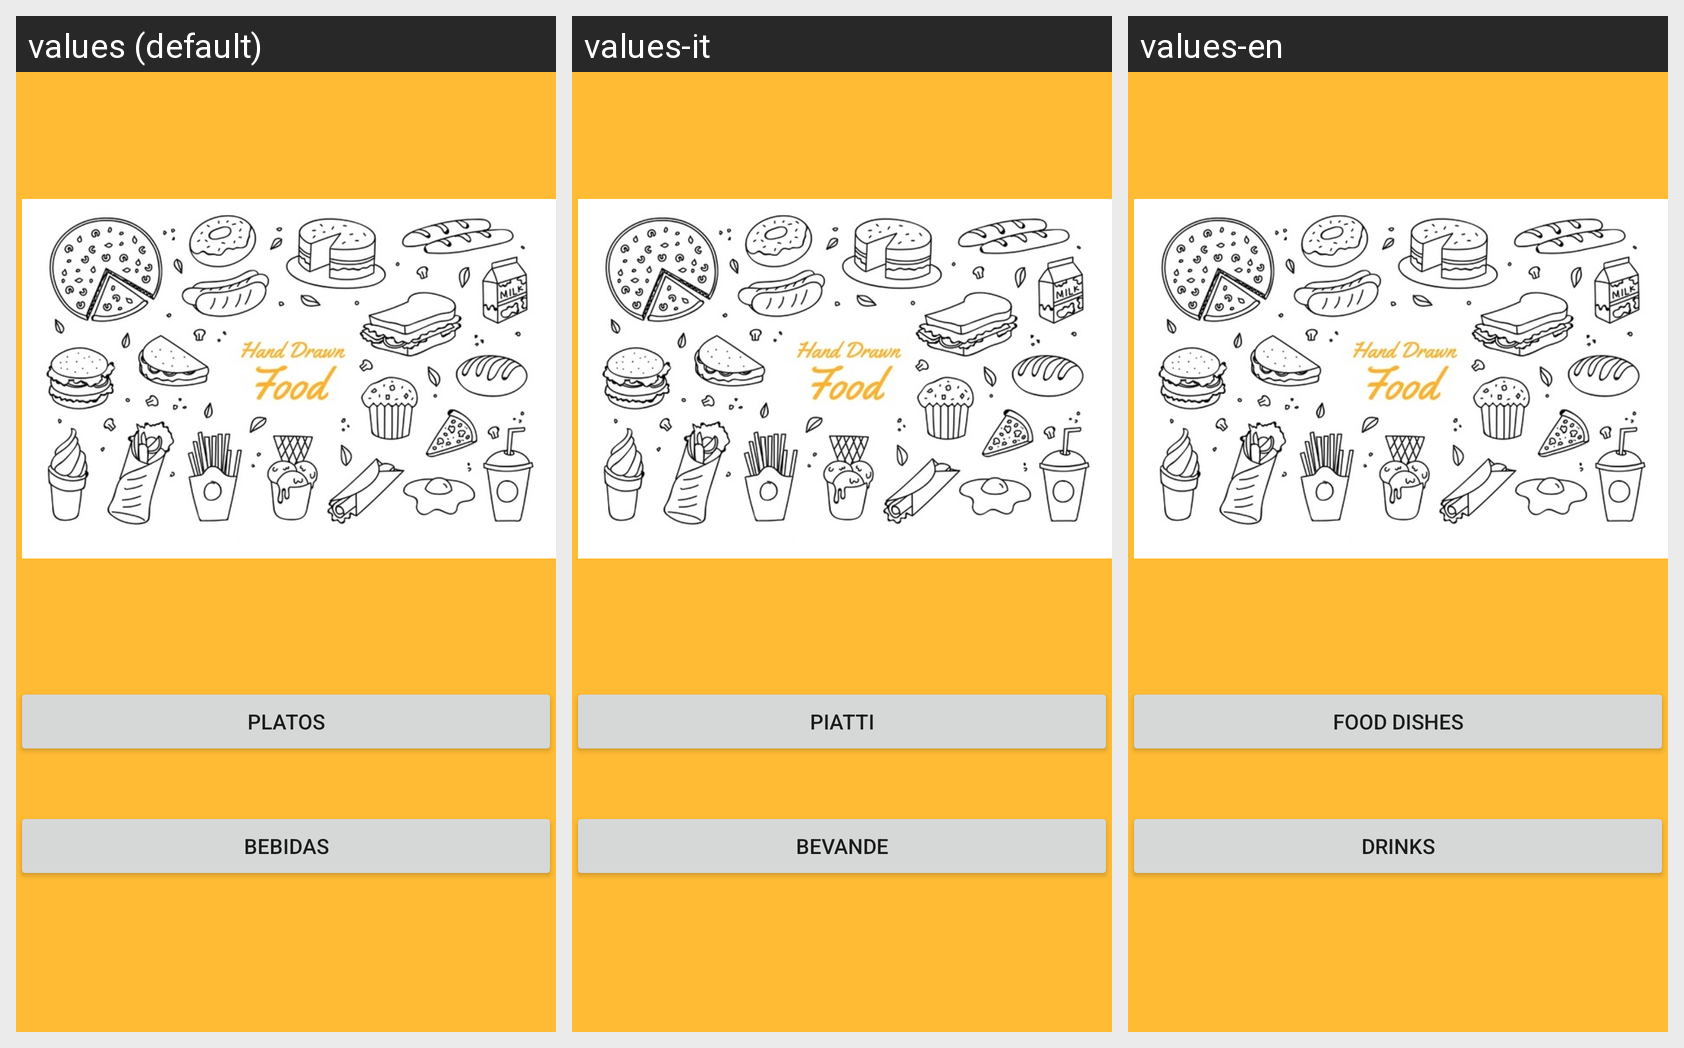

For this localized Android screen grid, give each drawn string resource with its value in every locale shown.
Android screen res/layout/activity_main.xml rendered under 3 locales, left to right: values (default), values-it, values-en. Device: Nexus 5 (rendered at 1080×1920; each locale shown at half size, 540×960, under a caption strip naming it); theme AppTheme.
Strings drawn on this screen, with the default value and each locale's value (text and hints the layout hard-codes appear in the picture but are not listed):

platos
  values: Platos
  values-it: Piatti
  values-en: Food Dishes

bebidas
  values: Bebidas
  values-it: Bevande
  values-en: Drinks
